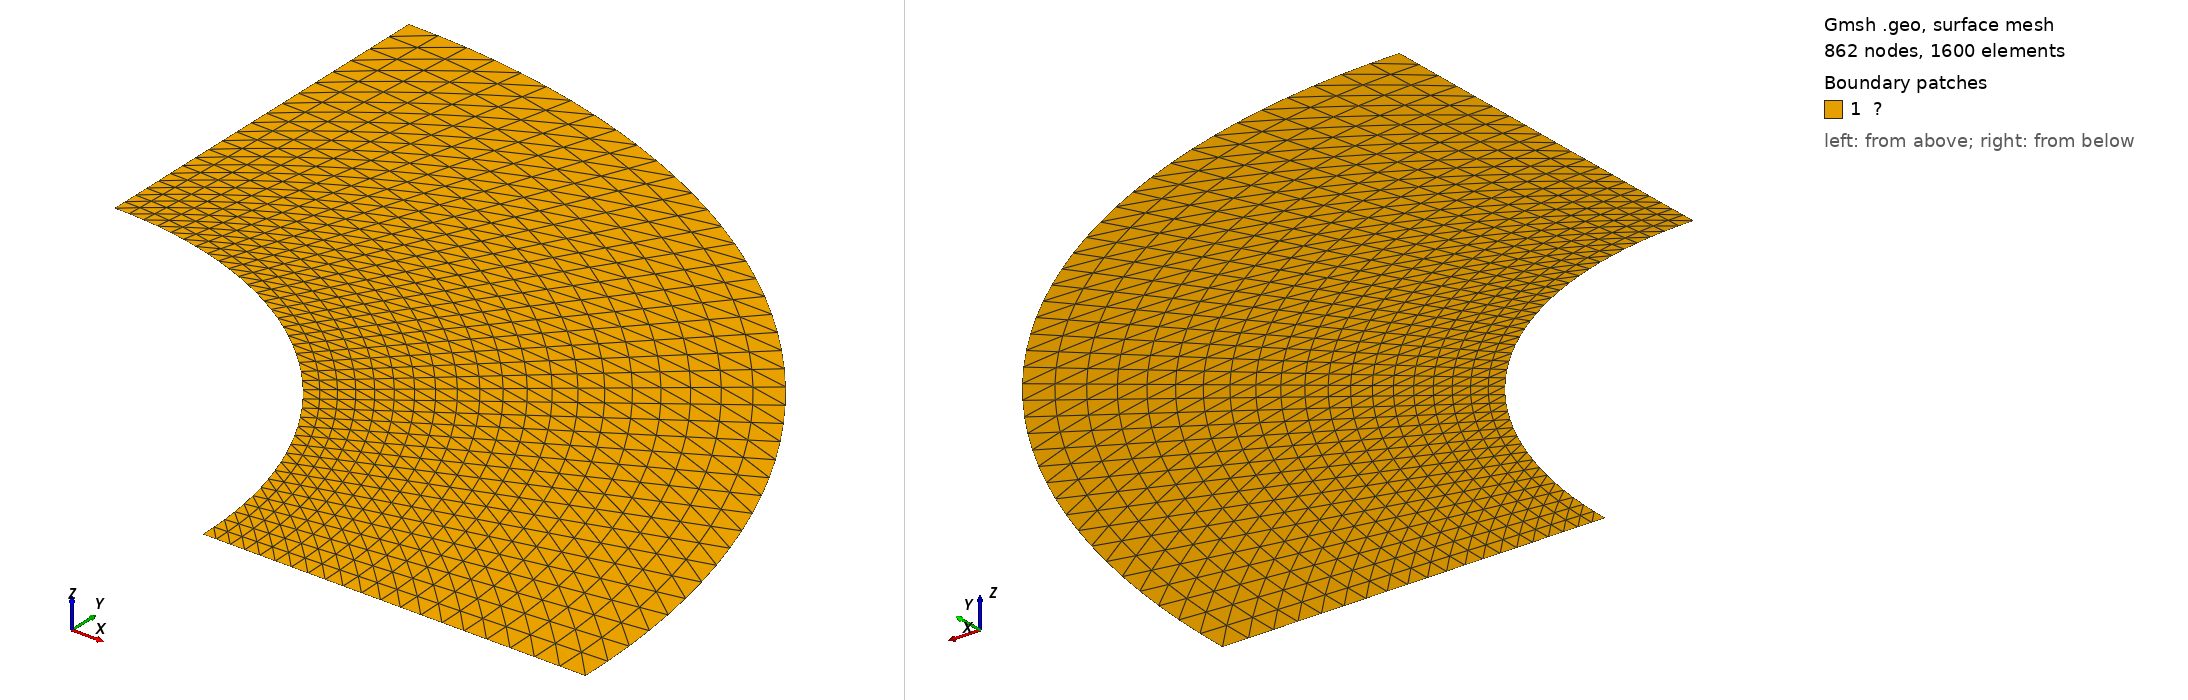

Gmsh geometry script, surface-meshed: 862 nodes, 1600 surface elements. Boundary patches (legend numbers): 1 ?. Left view from above one corner, right view from below the opposite corner. Legend entries are the model's physical surfaces. The drawing asked Gmsh for element sizes between 1% and 20% of the model's largest extent; the script's own settings can give other sizes.

=== hollow_cylinder.geo (drawn) ===
/*********************************************************************
 *
 *  hollow_cylinder
 *
 *********************************************************************/

a = 1.0;
b = 2.0;

lc = 1;
ndiv = 20;

Point(5) = {0 , 0., 0.};
Point(1) = {a , 0., 0.};
Point(2) = {b , 0., 0.};
Point(3) = {0., b,  0.};
Point(4) = {0., a,  0.};

Line(1)  = {1,2};
Circle(2)  = {2,5,3};
Line(3)  = {3,4};
Circle(4)  = {4,5,1};

Line Loop(5) = { 1, 2, 3, 4};

Plane Surface(1) = {5};

Physical Curve("Γᶿ") = {1,3};
Physical Curve("Γʳ") = {2,4};
Physical Surface("Ω") = {1};

// 10 -> 1.07, 20 -> 1.035, 40 -> 1.01747, 80 -> 1.0087
Transfinite Curve{1,-3} = ndiv+1 Using Progression 1.035;
Transfinite Curve{2,4} = 2*ndiv+1;
Transfinite Surface{1} = {1,2,3,4};
Mesh.Algorithm = 1;
Mesh.MshFileVersion = 2;
Mesh 2;
